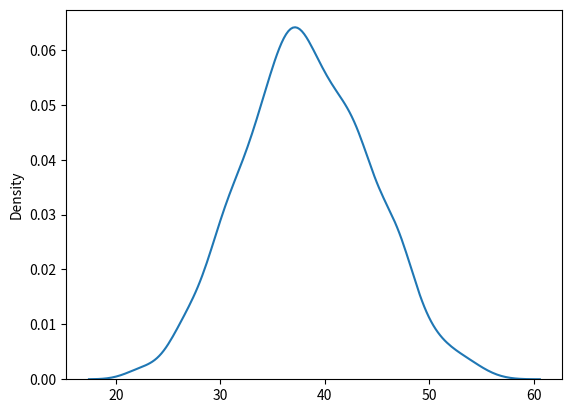

The script that saved this image:
import numpy as np
import seaborn as sbn
from matplotlib import  pyplot as plt
n=5
m=7

def get_rank_dist():
    rank_vec=np.random.permutation(n+m)
    rank_sum_y=0
    for i in range(m):
        rank_sum_y=rank_sum_y+rank_vec[n+i]
    return rank_sum_y

statistic_vector=np.zeros(1000)
for i in range(1000):
    statistic_vector[i]=get_rank_dist()

K=np.quantile(statistic_vector,0.95)
print("95th quantile :",K)

sbn.kdeplot(statistic_vector)
plt.show()